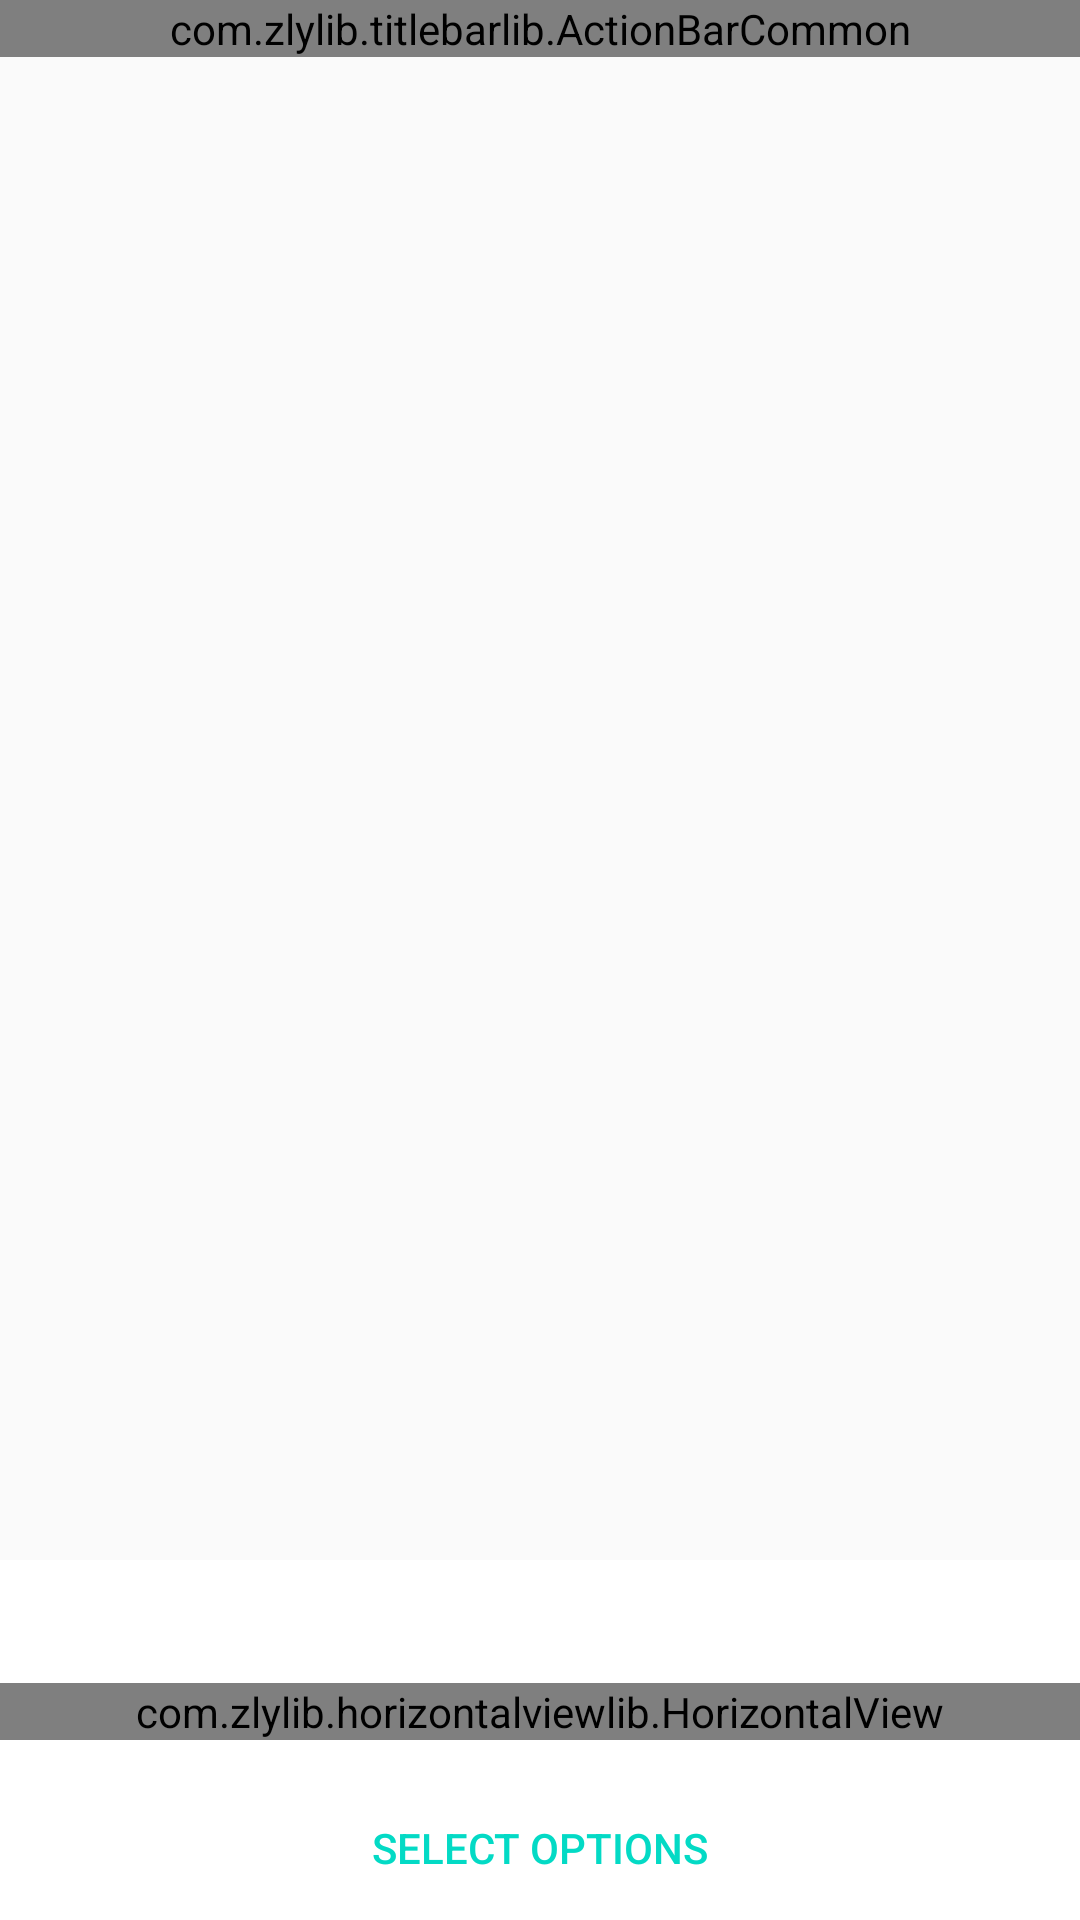

The Android layout XML behind this screen, and the referenced resources:
<!-- AndroidManifest.xml: application theme AppTheme -->
<!-- res/layout/activity_weak.xml -->
<?xml version="1.0" encoding="utf-8"?>
<FrameLayout xmlns:android="http://schemas.android.com/apk/res/android"
    xmlns:app="http://schemas.android.com/apk/res-auto"
    xmlns:tools="http://schemas.android.com/tools"
    android:layout_width="match_parent"
    android:layout_height="match_parent"
     >

    <LinearLayout
        android:layout_width="match_parent"
        android:layout_height="match_parent"
        android:layout_marginTop="48dp"
        android:orientation="vertical">

        <ImageView
            android:id="@+id/forecast_view"
            android:layout_width="match_parent"
            android:layout_height="0dp"
            android:layout_weight="1"
            android:scaleType="fitXY"
            />

        <LinearLayout
            android:layout_width="match_parent"
            android:layout_height="120dp"
            android:background="@android:color/white"
            android:gravity="bottom"
            android:orientation="horizontal">

            <Button
                android:id="@+id/btn_smooth_scroll"
                style="?android:borderlessButtonStyle"
                android:layout_width="match_parent"
                android:layout_height="wrap_content"
                android:layout_weight="1"
                android:text="select Options"
                android:textColor="@color/colorAccent" />

        </LinearLayout>

    </LinearLayout>

    <com.zlylib.titlebarlib.ActionBarCommon
        android:id="@+id/abc"
        style="@style/ActionBar.Common"
        app:ab_immersion="immersed"
        app:ab_statusBarVisible="auto"
        app:abc_leftIconRes="@drawable/ic_back"
        app:abc_titleText="HorizontalView" />

    <com.zlylib.horizontalviewlib.HorizontalView
        android:id="@+id/forecast_city_picker"
        android:layout_width="match_parent"
        android:layout_height="wrap_content"
        android:layout_gravity="bottom"
        android:layout_marginBottom="60dp" />

</FrameLayout>
<!-- resources referenced by this layout -->
<resources>
  <color name="colorAccent">#03DAC5</color>
  <style name="ActionBar.Common">
          <item name="abc_titleTextColor">@color/black</item>
          <item name="abc_titleTextSize">18dp</item>
          <item name="abc_leftIconColor">@color/black</item>
          <item name="abc_leftIconPadding">13dp</item>
          <item name="abc_leftIconMarginLeft">3dp</item>
          <item name="abc_leftTextColor">@color/black</item>
          <item name="abc_rightIconColor">@color/black</item>
          <item name="abc_rightIconPadding">13dp</item>
          <item name="abc_rightIconMarginRight">3dp</item>
          <item name="abc_rightTextColor">@color/black</item>
      </style>
  <style name="AppTheme" parent="Theme.AppCompat.Light.DarkActionBar">
          
          <item name="colorPrimary">@color/colorPrimary</item>
          <item name="colorPrimaryDark">@color/colorPrimaryDark</item>
          <item name="colorAccent">@color/colorAccent</item>
      </style>
  <color name="black">#000000</color>
  <color name="colorPrimary">#6200EE</color>
  <color name="colorPrimaryDark">#3700B3</color>
</resources>
